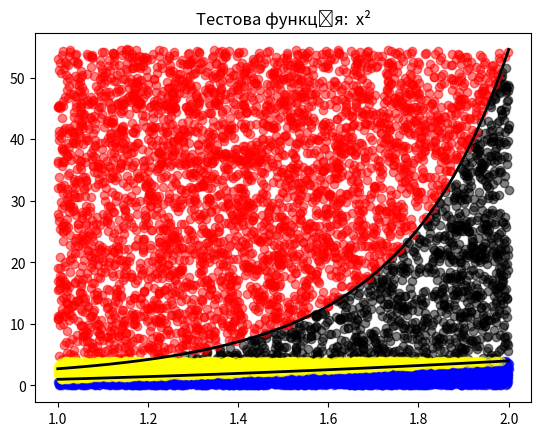

Generate this figure with matplotlib:
import matplotlib.pyplot as plt
import numpy as np

# Головна функція
def main_func(x):
    return np.exp(x ** 2)

# Тестова функція
def test_func(x):
    return x ** 2

# Функція для методу Монте-Карло інтегрування
def Monte_Carlo_integration(a, b, n, f):
    x = np.random.uniform(a, b, n)
    y = np.random.uniform(0, f(b), n)
    count = np.sum(y <= f(x))
    integral = (b - a) * f(b) * count / n
    x_in = x[y <= f(x)]
    y_in = y[y <= f(x)]
    x_out = x[y > f(x)]
    y_out = y[y > f(x)]
    return integral, x_in, y_in, x_out, y_out, a, b


# Функція для розрахунку похибок
def tolerance(integral, a, b, main_func=None):
    if main_func:
        exact_value = (np.exp(b ** 2) - np.exp(a ** 2)) / 2 #точне значення інтегралу для головної функції
    else:
        exact_value = (b ** 3 - a ** 3) / 3 #точне значення інтегралу для тестової функції
    abs_tolerance = abs(integral - exact_value) #Абсолютна похибка
    relative_tolerance = abs_tolerance / exact_value #Відносна похибка
    return exact_value, abs_tolerance, relative_tolerance


a = 1
b = 2
n = 5000

### ГОЛОВНА ФУНКЦІЯ ###

# Виконання методу Монте-Карло
integral_main, x_in_main, y_in_main, x_out_main, y_out_main, a, b = Monte_Carlo_integration(a, b, n, main_func)

# Розрахунок похибки
exact_value_main, abs_tolerance_main, relative_tolerance_main = tolerance(integral_main, a, b, main_func=True)

print(f"\033[1mГоловний інтеграл\033[0m")
print(f"Значення:{integral_main}")
print(f"Точне значення: {exact_value_main}")
print(f"Абсолютна похибка: {abs_tolerance_main}")
print(f"Відносна похибка: {relative_tolerance_main*100}")

x = np.linspace(a, b, 100)
y = main_func(x)
plt.plot(x, y, color="black", linewidth=2)
plt.scatter(x_in_main, y_in_main, color='black', alpha=0.5)
plt.scatter(x_out_main, y_out_main, color='red', alpha=0.5)
plt.title("Головна функція: exp(x²)")
plt.show()

### ТЕСТОВА ФУНКЦІЯ ###

# Виконання методу Монте-Карло
integral_test, x_in_test, y_in_test, x_out_test, y_out_test, a, b = Monte_Carlo_integration(a, b, n, test_func)

# Розрахунок похибки
exact_value_test, abs_tolerance_test, relative_tolerance_test = tolerance(integral_test, a, b)

print(f"\033[1m\nТестовий інтеграл\033[0m")
print(f"Значення:{integral_test}")
print(f"Точне значення: {exact_value_test}")
print(f"Абсолютна похибка: {abs_tolerance_test}")
print(f"Відносна похибка: {relative_tolerance_test*100}")

x = np.linspace(a, b, 100)
y = test_func(x)
plt.plot(x, y, color="black", linewidth=2)
plt.scatter(x_in_test, y_in_test, color='blue', alpha=0.5)
plt.scatter(x_out_test, y_out_test, color='yellow', alpha=0.5)
plt.title("Тестова функція:  x²")
plt.show()
